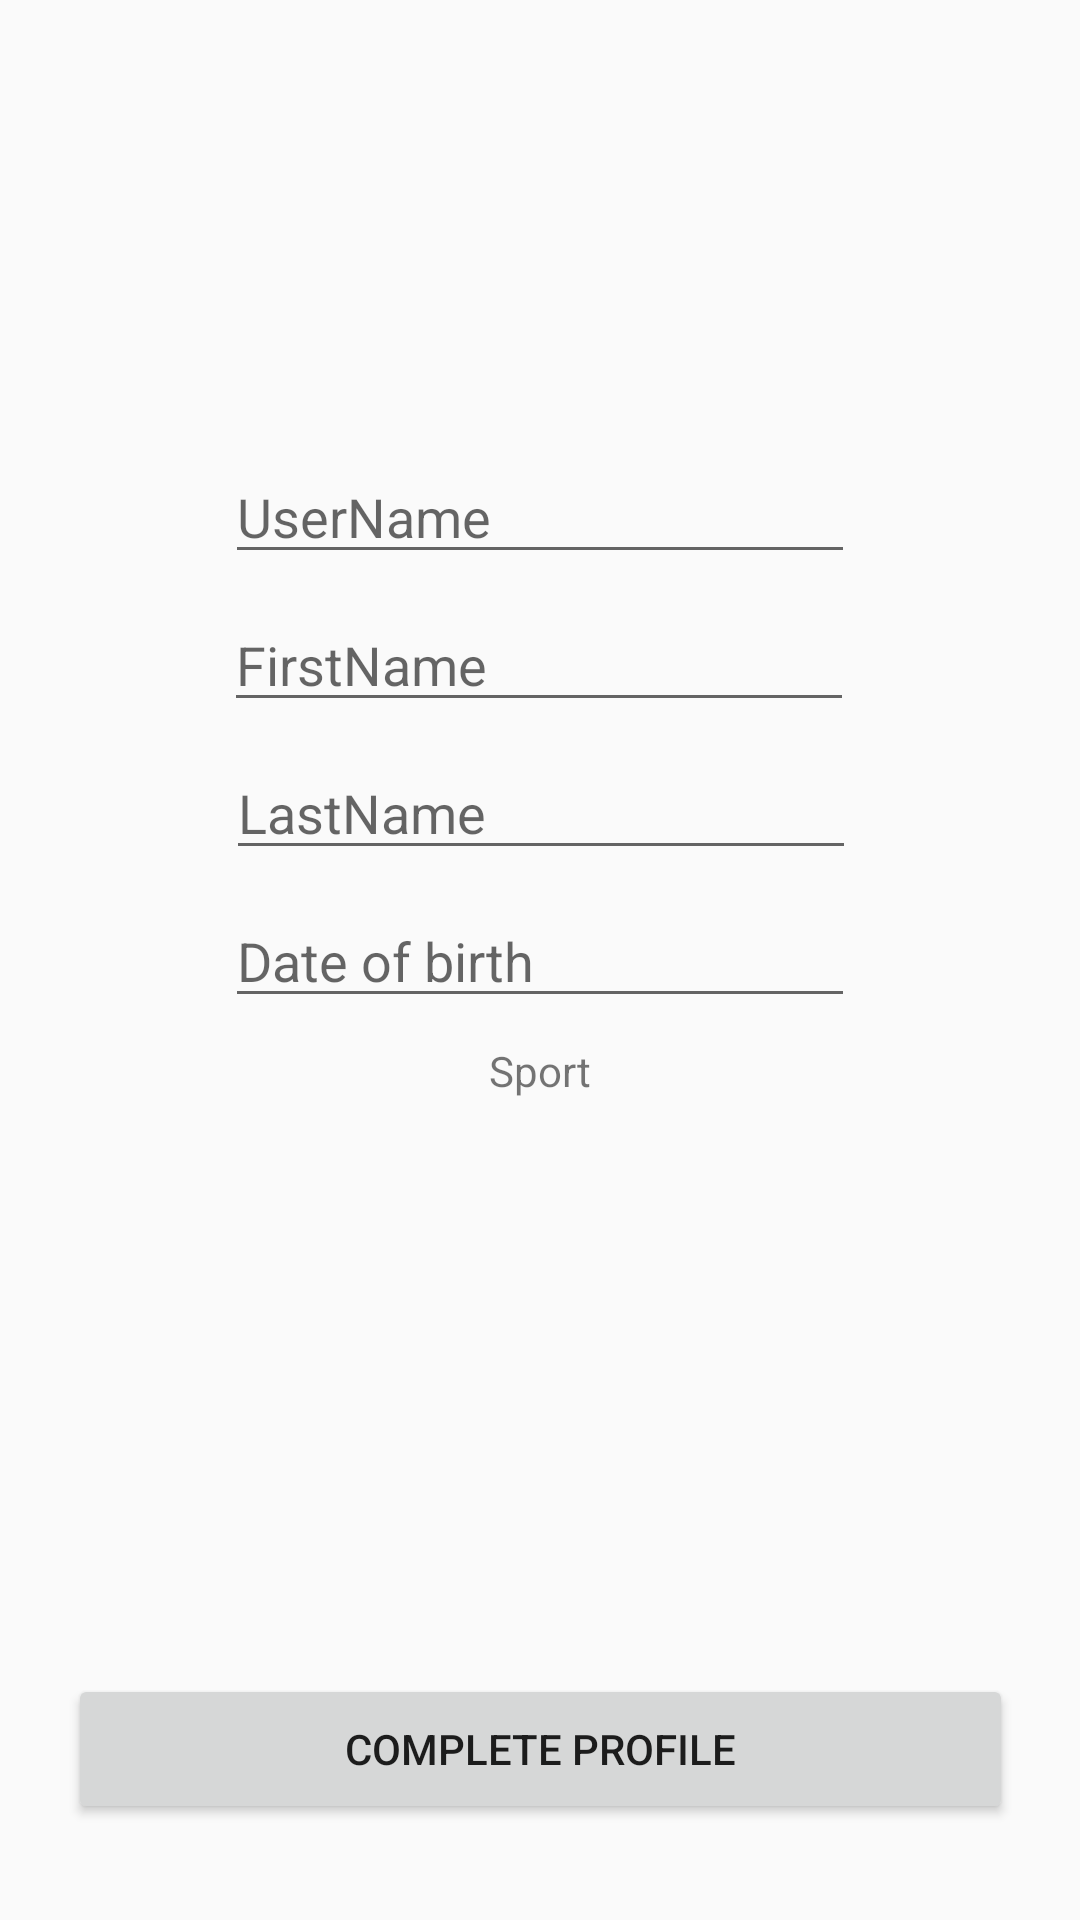

Android layout source for this screen:
<!-- AndroidManifest.xml: application theme AppTheme -->
<!-- res/layout/fragment_complete_profile.xml -->
<?xml version="1.0" encoding="utf-8"?>
<androidx.constraintlayout.widget.ConstraintLayout xmlns:android="http://schemas.android.com/apk/res/android"
    xmlns:tools="http://schemas.android.com/tools"
    android:layout_width="match_parent"
    android:layout_height="match_parent"
    xmlns:app="http://schemas.android.com/apk/res-auto"
    tools:context=".login_activity.fragments.register.CompleteProfileFragment">

    <EditText
        android:id="@+id/editUserName"
        android:layout_width="wrap_content"
        android:layout_height="wrap_content"
        android:layout_marginTop="150dp"
        android:ems="10"
        android:inputType="textPersonName"
        android:hint="UserName"
        app:layout_constraintEnd_toEndOf="parent"
        app:layout_constraintStart_toStartOf="parent"
        app:layout_constraintTop_toTopOf="parent" />

    <EditText
        android:id="@+id/editFirstName"
        android:layout_width="wrap_content"
        android:layout_height="wrap_content"
        android:layout_marginTop="8dp"
        android:ems="10"
        android:inputType="textPersonName"
        android:hint="FirstName"
        app:layout_constraintEnd_toEndOf="parent"
        app:layout_constraintHorizontal_bias="0.497"
        app:layout_constraintStart_toStartOf="parent"
        app:layout_constraintTop_toBottomOf="@+id/editUserName" />

    <EditText
        android:id="@+id/editLastName"
        android:layout_width="wrap_content"
        android:layout_height="wrap_content"
        android:layout_marginTop="8dp"
        android:ems="10"
        android:inputType="textPersonName"
        android:hint="LastName"
        app:layout_constraintEnd_toEndOf="parent"
        app:layout_constraintHorizontal_bias="0.502"
        app:layout_constraintStart_toStartOf="parent"
        app:layout_constraintTop_toBottomOf="@+id/editFirstName" />

    <EditText
        android:id="@+id/date_et"
        android:layout_width="wrap_content"
        android:layout_height="wrap_content"
        android:layout_marginTop="8dp"
        android:hint="Date of birth"
        android:ems="10"
        app:layout_constraintEnd_toEndOf="parent"
        app:layout_constraintStart_toStartOf="parent"
        app:layout_constraintTop_toBottomOf="@+id/editLastName" />

    <TextView
        android:id="@+id/mainSportEdit"
        android:layout_width="wrap_content"
        android:layout_height="wrap_content"
        android:layout_marginTop="8dp"
        android:text="Sport"
        android:textAlignment="center"
        android:ems="10"
        app:layout_constraintTop_toBottomOf="@+id/date_et"
        app:layout_constraintStart_toStartOf="parent"
        app:layout_constraintEnd_toEndOf="parent"
        tools:layout_editor_absoluteX="182dp" />

    <Button
        android:id="@+id/complete_profile_button"
        android:layout_width="315dp"
        android:layout_height="50dp"
        android:layout_marginBottom="32dp"
        android:text="Complete Profile"
        app:layout_constraintBottom_toBottomOf="parent"
        app:layout_constraintEnd_toEndOf="parent"
        app:layout_constraintStart_toStartOf="parent" />
</androidx.constraintlayout.widget.ConstraintLayout>
<!-- resources referenced by this layout -->
<resources>
  <style name="AppTheme" parent="Theme.AppCompat.Light.DarkActionBar">
          
          <item name="colorPrimary">@color/colorPrimary</item>
          <item name="colorPrimaryDark">@color/colorPrimaryDark</item>
          <item name="colorAccent">@color/colorAccent</item>
      </style>
  <!-- not gathered from this repository: default colours our renderer supplied (Android Studio template values) -->
  <color name="colorPrimary">#FF6200EE</color>
  <color name="colorPrimaryDark">#FF3700B3</color>
  <color name="colorAccent">#FF03DAC5</color>
</resources>
